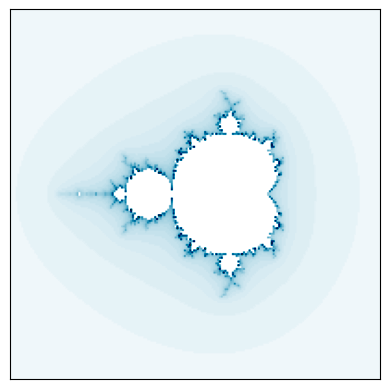

The script that saved this image:
import numpy as np
import matplotlib.pyplot as plt

# инициализиация

pmin, pmax, qmin, qmax = -2.5, 1.5, -2, 2
# пусть c = p + iq и p меняется в диапазоне от pmin до pmax,
# а q меняется в диапазоне от qmin до qmax

ppoints, qpoints = 200, 200
# число точек по горизонтали и вертикали

max_iterations = 100
# максимальное количество итераций

infinity_border = 10
# если ушли на это расстояние, считаем, что ушли на бесконечность

image = np.zeros((ppoints, qpoints))
# image — это двумерный массив, в котором будет записана наша картинка
# по умолчанию он заполнен нулями

for ip, p in enumerate(np.linspace(pmin, pmax, ppoints)):
    for iq, q in enumerate(np.linspace(qmin, qmax, qpoints)):
        c = p + 1j * q
        # буквой j обозначается мнимая единица: чтобы Python понимал, что речь
        # идёт о комплексном числе, а не о переменной j, мы пишем 1j

        z = 0
        for k in range(max_iterations):
            z = z**2 + c
            # Самая Главная Формула

            if abs(z) > infinity_border:
                image[ip,iq] = k
                break
plt.xticks([])
plt.yticks([])
# выключим метки на осях

plt.imshow(-image.T, cmap='ocean')
print(-image.T.max())
print(-image.T.min())
# транспонируем картинку, чтобы оси были направлены правильно
# перед image стоит знак минус, чтобы множество Мандельброта рисовалось
# чёрным цветом
# параметр cmap задаёт палитру